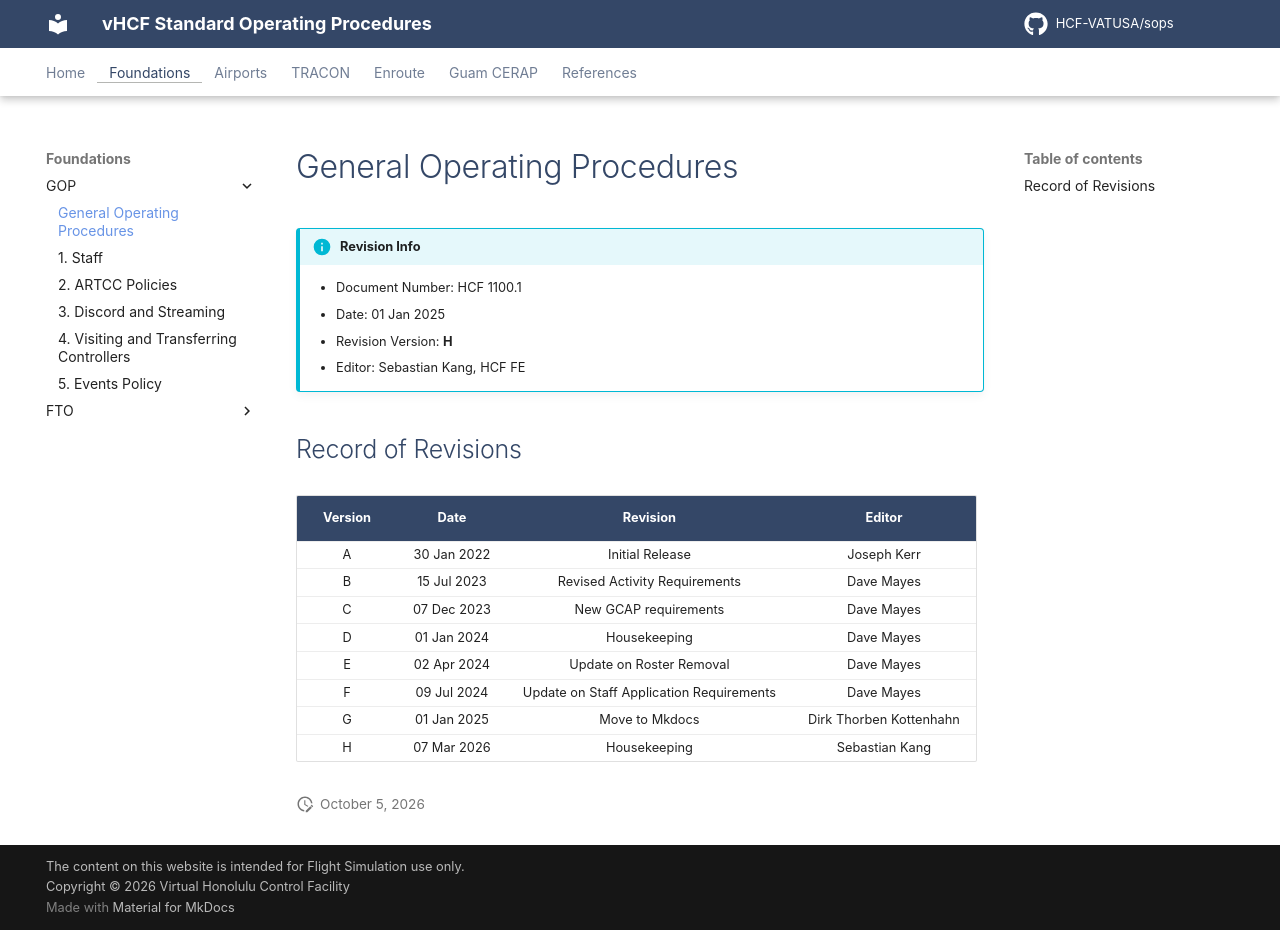

repository: HCF-VATUSA/sops · page: foundations/GOP/info/index.html · generator: mkdocs

# General Operating Procedures

!!! info "Revision Info"
	- Document Number: HCF 1100.1
	- Date: 01 Jan 2025
	- Revision Version: **H**
	- Editor: Sebastian Kang, HCF FE

## Record of Revisions

| Version | Date | Revision | Editor |
|:---:|:---:|:---:|:---:|
| A | 30 Jan 2022 | Initial Release | Joseph Kerr |
| B | 15 Jul 2023 | Revised Activity Requirements | Dave Mayes |
| C | 07 Dec 2023 | New GCAP requirements | Dave Mayes |
| D | 01 Jan 2024 | Housekeeping | Dave Mayes |
| E | 02 Apr 2024 | Update on Roster Removal | Dave Mayes |
| F | 09 Jul 2024 | Update on Staff Application Requirements | Dave Mayes |
| G | 01 Jan 2025 | Move to Mkdocs | Dirk Thorben Kottenhahn |
| H | 07 Mar 2026 | Housekeeping | Sebastian Kang |
